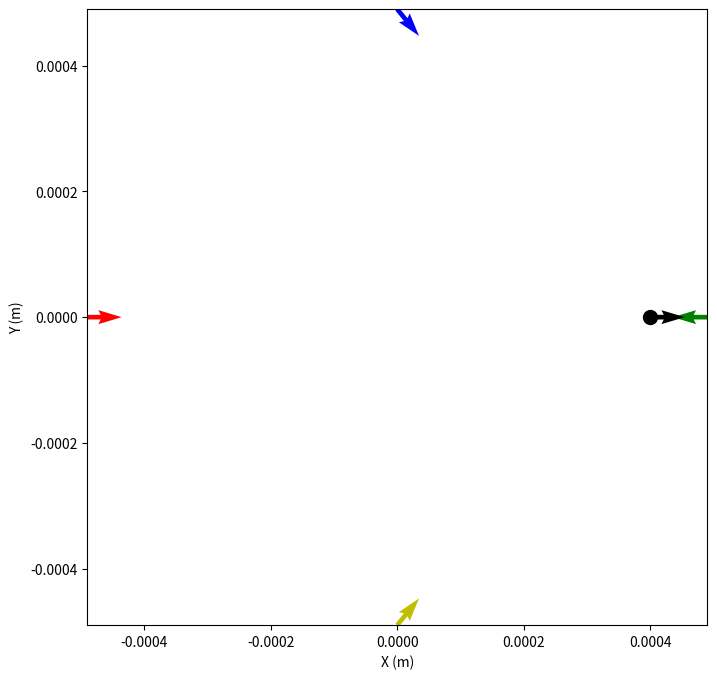

The script that saved this image:
#!/usr/bin/env python3
# -*- coding: utf-8 -*-
"""
Created on Wed Nov 10 09:50:31 2021

[redacted]
"""

'''
SATURDAY:  implment N matrix for simiplicity.

if time allows: figure out why we are not in pico N
also, get a double checker.



MAGNETIC FORCE ANALYSIS / MAGNETIC MONOPOLE APPROXIMATION / LUMPED-ELEMENT MODEL

    The lumped-element model (also called lumped-parameter model, or 
    lumped-component model) simplifies the description of the 
    behaviour of spatially distributed physical systems into
    a topology consisting of discrete entities that approximate 
    the behaviour of the distributed system under certain assumptions.
    It is useful in electrical systems (including electronics), 
    mechanical multibody systems, heat transfer, acoustics, etc.

    When viewing magnetic poles of the tweezers from the workspace, 
    they are sharp tips and generate a magnetic field that looks to 
    the magnetic particle as though it is generated by point sources. 
    Magnetic monopole approximation [25], [30] is there- fore employed 
    in this analysis to model the magnetic field gen- erated by the 
    quadrupole magnetic tweezers in the workspace. In this model, 
    the magnetic field generated by each magnetic pole is approximated 
    by the field of a point magnetic charge associated with the magnetic 
    pole, and the total magnetic field produced by the system is obtained 
    by applying the principle of superposition. Although a magnetic monopole 
    is a hypothetical point source, this approximation greatly simplifies the 
    process of modeling and yields an expression of the magnetic field in 
    the workspace similar to that of an electric field.More importantly,this 
    expression enables us later to derive a compact analytical force
    model that accurately characterizes the nonlinearity of the magnetic 
    force exerting on the magnetic particle with respect to the applied 
    currents to the coils and the position dependency of the magnetic 
    force in the workspace.

    When a magnetic particle is placed inside a magnetic field, 
    it will be magnetized, and in turn alter its surrounding magnetic field. 
    The magnetic force experienced by the magnetic particle is then determined 
    by the particle’s magnetization and the altered field. To calculate the 
    magnetic force using the original magnetic field, the effective magnetization 
    of the particle should be used. For a spherical par- ticle, 
    its effective magnetization is proportional to the external magnetic field [31] 
    until the magnetization saturates.
'''
import numpy as np
import matplotlib.pyplot as plt
plt.rcParams["figure.figsize"]=(8, 8)


milli = (10**(-3))
micro = (10**(-6))
nano = (10**(-9))
pico = (10**(-12))


##################################################################################################################
#%%
#System Properties
#INPUTS TO SYSTEM

perm0 = ((4*np.pi)*(10**(-7)))
measurement_location = [400*micro,0*micro]         # microbot position of interest


ILeft = 0                                           # Applied current to left coil/pole in Amps
ITop = 0                                           # Applied current to top coil/pole in Amps
IRight = 1                                       # Applied current to right coil/pole in Amps
IBottom = 0                                         # Applied current to bottom coil/pole in Amps          
               




#System Properties
Pole_Pole_Distance = 980 * micro                   # pole to pole distance in um, defines workspace area
L = (Pole_Pole_Distance/2)                         # length to center of workspace
Gradient_Space = (L/4)                             # Maximum gradient estimation distance 
I_max = .9                                         # Maximum current to avoid pole saturation --> value taken from paper
NTurns = 21                                        # number of turns on a single coil --> taken from paper
reluctance = (1.8*(10**9))                        # magnetic resitance of air gap --> value from paper 



#MICROSPHERE PROPERTIES
Bead_Diameter = (2.8 *micro)                       # bead diameter in micrometers
perm_bead = .0000375                               # neglected for force calculations: see "magnetic coeffceitns for why"
Volume = ((4/3)*np.pi*((Bead_Diameter/2)**3))      # volume of microsphere



#This wont really change anything
Air_AreaC = (0.18*milli*milli)                     # cross sectioal area of air gap 


#grid resolution of magnetic streamlines
gridp = 10




##################################################################################################################
#%%
Perm_coef = 1#((perm_bead - perm0)/(perm_bead + (2*perm0)))

km = (perm0/(4*np.pi))
kQ = ((3*Volume*(km**2))/(2*perm0*(L**5))) * Perm_coef #coefficient related to the properties of the magnetic particle and themagnetic tweezers
ki = (kQ * ((NTurns/(perm0*reluctance))**2)) #lumped coefficent related to the particle and magnetic curcuit properites
ki_hat = (ki * (I_max**2))

print("Ki = ", ki)
print("Ki_hat = ", ki_hat,"\n\n")


##################################################################################################################
#%%
Left_Pole_Origin = [-Pole_Pole_Distance/2,0]
Top_Pole_Origin = [0,Pole_Pole_Distance/2]
Right_Pole_Origin = [Pole_Pole_Distance/2,0]
Bottom_Pole_Origin = [0,-Pole_Pole_Distance/2]




def r_vector(pole_pos, measurement_location):
    '''
    returns a 2D array fector in direction of microbot from desired pole
    '''
    x1 = pole_pos[0]
    y1 = pole_pos[1]
    
    x2 = measurement_location[0]
    y2 = measurement_location[1]
    r_vector = np.array([(x2-x1),(y2-y1)])
 
    return r_vector

def r_distance(pole_pos, measurement_location):
    '''
    returns a scalar distance desired pole to microbot
    not the normalized sistance r/L
    '''
    x1 = pole_pos[0]
    y1 = pole_pos[1]
    
    x2 = measurement_location[0]
    y2 = measurement_location[1]
    
    r_dist = (np.sqrt((x2-x1)**2 + (y2-y1)**2))
    return r_dist
   

##################################################################################################################
#%%
#Assigns disances to microbot from each pole to a variable
Left_Pole_Dist = r_distance(Left_Pole_Origin, measurement_location)

Top_Pole_Dist = r_distance(Top_Pole_Origin, measurement_location)
Right_Pole_Dist = r_distance(Right_Pole_Origin, measurement_location)
Bottom_Pole_Dist = r_distance(Bottom_Pole_Origin, measurement_location)

#Assigns variable to NON normalizied direction vectors to microbot from each pole 
Left_Pole_Vector = r_vector(Left_Pole_Origin, measurement_location)/Left_Pole_Dist 
Top_Pole_Vector = r_vector(Top_Pole_Origin, measurement_location)/Top_Pole_Dist 
Right_Pole_Vector = r_vector(Right_Pole_Origin, measurement_location)/Right_Pole_Dist 
Bottom_Pole_Vector = r_vector(Bottom_Pole_Origin, measurement_location)/Bottom_Pole_Dist 

##################################################################################################################
#%%

#L Matrix Calculations, The L matrix describes positional graidents from poles to mbot
"""
L is a 4x4 matri,each item of which is a vector
"""



L_matrix = []



r_vect_j = [Left_Pole_Vector,Top_Pole_Vector,Right_Pole_Vector,Bottom_Pole_Vector]
r_vect_k = [Left_Pole_Vector,Top_Pole_Vector,Right_Pole_Vector,Bottom_Pole_Vector]


for j in r_vect_j:
    for k in r_vect_k:
        
        rdj = (np.linalg.norm(j))
        rdk = (np.linalg.norm(k))
        
        coef = 1/((rdj**3)*(rdk**3))
        
        Leftside = (1- (3*(np.dot(j,k))/(rdk**2)))*k
        Rightside = (1- (3*(np.dot(j,k))/(rdj**2)))*j
        
        Lindex = coef * (Leftside + Rightside)
        
        L_matrix.append(Lindex)
        
        
L_matrix_nump = np.array(L_matrix).reshape((4,4,2))

L_matrix_nump_X = L_matrix_nump[:,:,0]
L_matrix_nump_Y = L_matrix_nump[:,:,1]
##################################################################################################################
#%%




##################################################################################################################
#%%
#F Matrix Calculations, TThe magnetic force on the magnetic bead 
"""
F = (kq) * Fq_vect

where Fq_vect  = Q.transpose *L * Q

the magnetic force is nonlinear with respect 
to the magnetic charge vector Q and is position dependent, as suggested by matrix L.
"""



KI_matrix = np.array([[3/4, -1/4, -1/4, -1/4],  #matrix KI is the distribution matrix of the magnetic flux.
              [-1/4, 3/4, -1/4, -1/4],
              [-1/4, -1/4, 3/4, -1/4],
              [-1/4, -1/4, -1/4, 3/4]])

I_matrix = np.array([ILeft,ITop,IRight,IBottom])


Q_Matric_Const = (NTurns/(perm0*reluctance))
Qmatrix = Q_Matric_Const * np.matmul(KI_matrix , I_matrix)


#ISSUE: the comps of the force vector will always be positive. because we mulitmpy IxI. 
#actually this makes sense and is fine
FQx = np.matmul(np.matmul(Qmatrix,   L_matrix_nump_X) , Qmatrix.transpose())
FQy = np.matmul(np.matmul(Qmatrix,   L_matrix_nump_Y) , Qmatrix.transpose())

Fx  = FQx * kQ
Fy =  FQy * kQ


print("ForceX = ", Fx*(1/pico))
print("ForceY = ", Fy)
##################################################################################################################
#%%












##################################################################################################################
#%%
#plot microbot
plt.scatter(measurement_location[0],measurement_location[1],s=100,facecolors = "k")


    
#plot the vectors from each pole to microbot    
plt.quiver(Left_Pole_Origin[0],Left_Pole_Origin[1] ,Left_Pole_Vector[0] , Left_Pole_Vector[1],color='r', scale = None)
plt.quiver(Top_Pole_Origin[0],Top_Pole_Origin[1] ,Top_Pole_Vector[0] , Top_Pole_Vector[1],color='b',scale = None)
plt.quiver(Right_Pole_Origin[0],Right_Pole_Origin[1] ,Right_Pole_Vector[0] , Right_Pole_Vector[1],color='g',scale = None)
plt.quiver(Bottom_Pole_Origin[0],Bottom_Pole_Origin[1] ,Bottom_Pole_Vector[0] , Bottom_Pole_Vector[1],color='y',scale = None)

#plot force vector
plt.quiver(measurement_location[0],measurement_location[1] ,Fx, Fy,color='k', scale = None)

#plt.quiver(Left_Pole_Origin, V[0], V[1], color=['r','b','g'])
plt.xlim(-(Pole_Pole_Distance/2),(Pole_Pole_Distance/2))
plt.ylim(-(Pole_Pole_Distance/2),(Pole_Pole_Distance/2))
plt.xlabel("X (m)")
plt.ylabel("Y (m)")

plt.show()

      